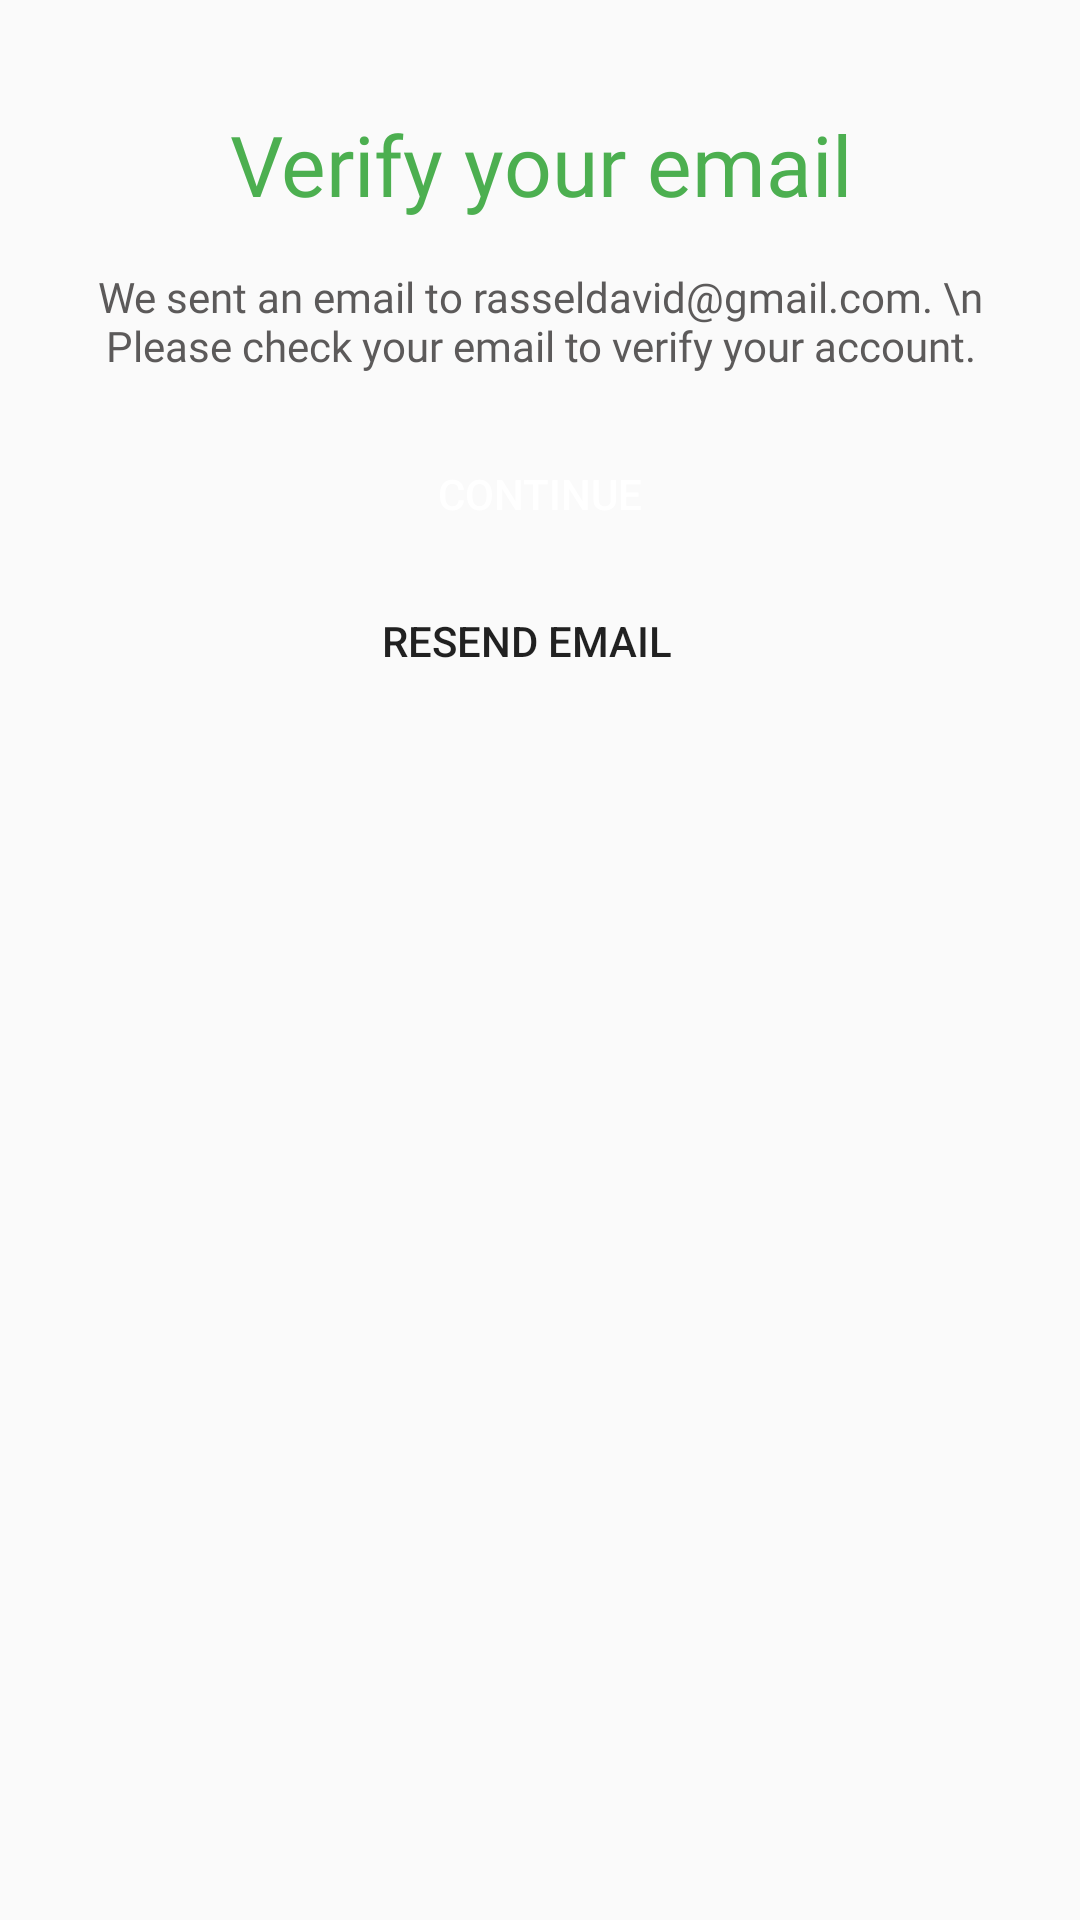

The Android layout XML behind this screen, and the referenced resources:
<!-- AndroidManifest.xml: application theme Theme.BasicTheme -->
<!-- res/layout/dialog_verification.xml -->
<?xml version="1.0" encoding="utf-8"?>
<LinearLayout xmlns:android="http://schemas.android.com/apk/res/android"
    android:layout_width="match_parent"
    android:layout_height="wrap_content"
    android:orientation="vertical"
    android:padding="16dp">

    <TextView
        android:id="@+id/headerText"
        android:layout_width="match_parent"
        android:layout_height="wrap_content"
        android:paddingTop="20dp"
        android:text="Verify your email"
        android:textColor="@color/colorPrimary"
        android:fontFamily="@font/poppinsbold"
        android:layout_marginBottom="16dp"
        android:textAlignment="center"
        android:textSize="28sp" />

    <TextView
        android:id="@+id/emailText"
        android:layout_width="match_parent"
        android:layout_height="wrap_content"
        android:fontFamily="@font/poppinsmedium"
        android:text="We sent an email to rasseldavid@gmail.com. \n Please check your email to verify your account."
        android:textColor="#5C5A5A"
        android:textAlignment="center"
        android:textSize="14sp" />

    <Button
        android:id="@+id/continueButton"
        android:layout_width="match_parent"
        android:layout_height="wrap_content"
        android:background="@drawable/reporting_button_rounded_background"
        android:layout_marginTop="16dp"
        android:text="Continue"
        android:textColor="@color/white"/>

    <LinearLayout
        android:layout_width="match_parent"
        android:layout_height="50dp"
        android:orientation="horizontal"

        android:gravity="center">

        <Button
            android:id="@+id/resendEmailButton"
            android:layout_width="wrap_content"
            android:layout_height="wrap_content"
            android:background="@drawable/transparent_button_background"
            android:text="Resend Email" />

        <TextView
            android:id="@+id/countdownText"
            android:layout_width="wrap_content"
            android:layout_height="wrap_content"
            android:text=""
            android:textColor="#5C5A5A"
            android:textSize="14sp"
            android:layout_marginStart="8dp" />
    </LinearLayout>

</LinearLayout>
<!-- resources referenced by this layout -->
<resources>
  <color name="colorPrimary">#4CAF50</color>
  <color name="white">#FFFFFFFF</color>
  <style name="Theme.BasicTheme" parent="Theme.AppCompat.Light.NoActionBar">
          
          <item name="colorPrimary">#4CAF50</item>
          <item name="colorPrimaryDark">@color/colorPrimaryDark</item>
          <item name="colorAccent">#267029</item>
          <item name="android:windowLightStatusBar">true</item>
          <item name="bottomSheetDialogTheme">@style/AppBottomSheetDialogTheme</item>
      </style>
  <color name="colorPrimaryDark">#FFFFFF</color>
  <style name="AppBottomSheetDialogTheme" parent="Theme.Design.Light.BottomSheetDialog">
          <item name="bottomSheetStyle">@style/AppModelStyle</item>
      </style>
  <style name="AppModelStyle" parent="Widget.Design.BottomSheet.Modal">
          <item name="android:background">@drawable/reporting_bottomsheet_shape</item>
      </style>
  <!-- drawable reporting_bottomsheet_shape (drawable) -->
  <?xml version="1.0" encoding="utf-8"?>
  <shape xmlns:android="http://schemas.android.com/apk/res/android" android:shape="rectangle">
  <solid android:color="@color/white"/>
      <corners android:topRightRadius="16dp" android:topLeftRadius="16dp"/>
      <padding android:left="10dp" android:right="10dp"/>
  </shape>
</resources>
